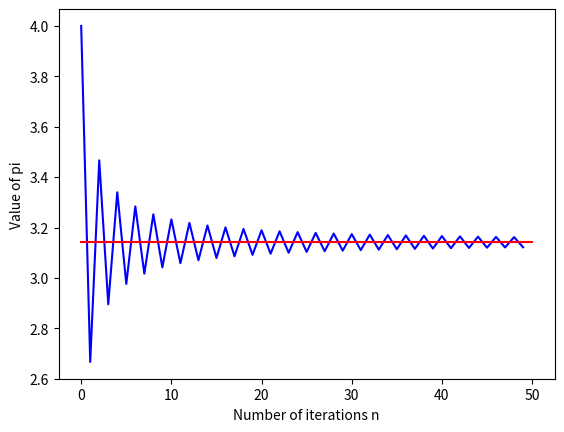

This chart was generated by the following Python code:
# calculate_pi.py
# MIT License
# [redacted]

"""
Calculate the value of π using the Leibniz formula for pi: https://en.wikipedia.org/wiki/Leibniz_formula_for_%CF%80.
This is a rather slow way to calculate π since the series converges slowly. This was mostly a personal exercise.

ITERATIONS will determine the number of iterations to perform to calculate the value of pi.
"""

import matplotlib.pyplot as plt
import numpy as np

ITERATIONS = 50
PLOT = True
x, y = [], []


def calculate_pi(iterations: int):
    """
    Use leibniz series to calculate pi.
    :param iterations: sets the number of iterations to be executed. After this has been reach the program will stop
    :param plot: set if you want to plot the values
    :yield: the function will yield the nth iteration of the leibniz series, together with n.
    """
    pi_ = 0
    for n_ in range(0, iterations):
        pi_ += 4 * ((-1) ** n_) / (2 * n_ + 1)
        yield pi_, n_


pi_iterator = calculate_pi(ITERATIONS)
for value in pi_iterator:
    pi, n = value
    print("After {} iteration{}, the value of π equals {}".format(n + 1, "s" if n else "", pi))

    if PLOT:
        x.append(n)
        y.append(pi)

if PLOT:
    plt.plot(x, y, color='blue')
    plt.plot([0, ITERATIONS], [np.pi, np.pi], color='red')
    plt.xlabel('Number of iterations n')
    plt.ylabel('Value of pi')
    plt.show()
